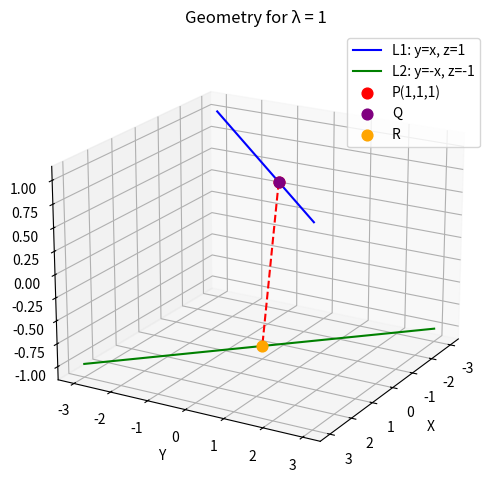

The script that saved this image:
import numpy as np
import matplotlib.pyplot as plt
from mpl_toolkits.mplot3d import Axes3D

def plot_geometry(lmbda):
    fig = plt.figure(figsize=(8,6))
    ax = fig.add_subplot(111, projection='3d')

    # Line L1: y=x, z=1
    t = np.linspace(-3, 3, 100)
    x1, y1, z1 = t, t, np.ones_like(t)
    ax.plot(x1, y1, z1, color='blue', label='L1: y=x, z=1')

    # Line L2: y=-x, z=-1
    s = np.linspace(-3, 3, 100)
    x2, y2, z2 = s, -s, -np.ones_like(s)
    ax.plot(x2, y2, z2, color='green', label='L2: y=-x, z=-1')

    # Point P
    P = np.array([lmbda, lmbda, lmbda])
    ax.scatter(*P, color='red', s=60, label=f'P({lmbda},{lmbda},{lmbda})')

    # Foot Q on L1
    Q = np.array([lmbda, lmbda, 1])
    ax.scatter(*Q, color='purple', s=60, label='Q')

    # Foot R on L2
    R = np.array([0, 0, -1])
    ax.scatter(*R, color='orange', s=60, label='R')

    # Draw perpendiculars
    ax.plot([P[0], Q[0]], [P[1], Q[1]], [P[2], Q[2]], 'r--')
    ax.plot([P[0], R[0]], [P[1], R[1]], [P[2], R[2]], 'r--')

    # Labels and settings
    ax.set_xlabel('X')
    ax.set_ylabel('Y')
    ax.set_zlabel('Z')
    ax.legend()
    ax.set_title(f"Geometry for λ = {lmbda}")
    ax.view_init(elev=20, azim=30)
    plt.show()

# Example: plot for λ = 1
plot_geometry(1)
